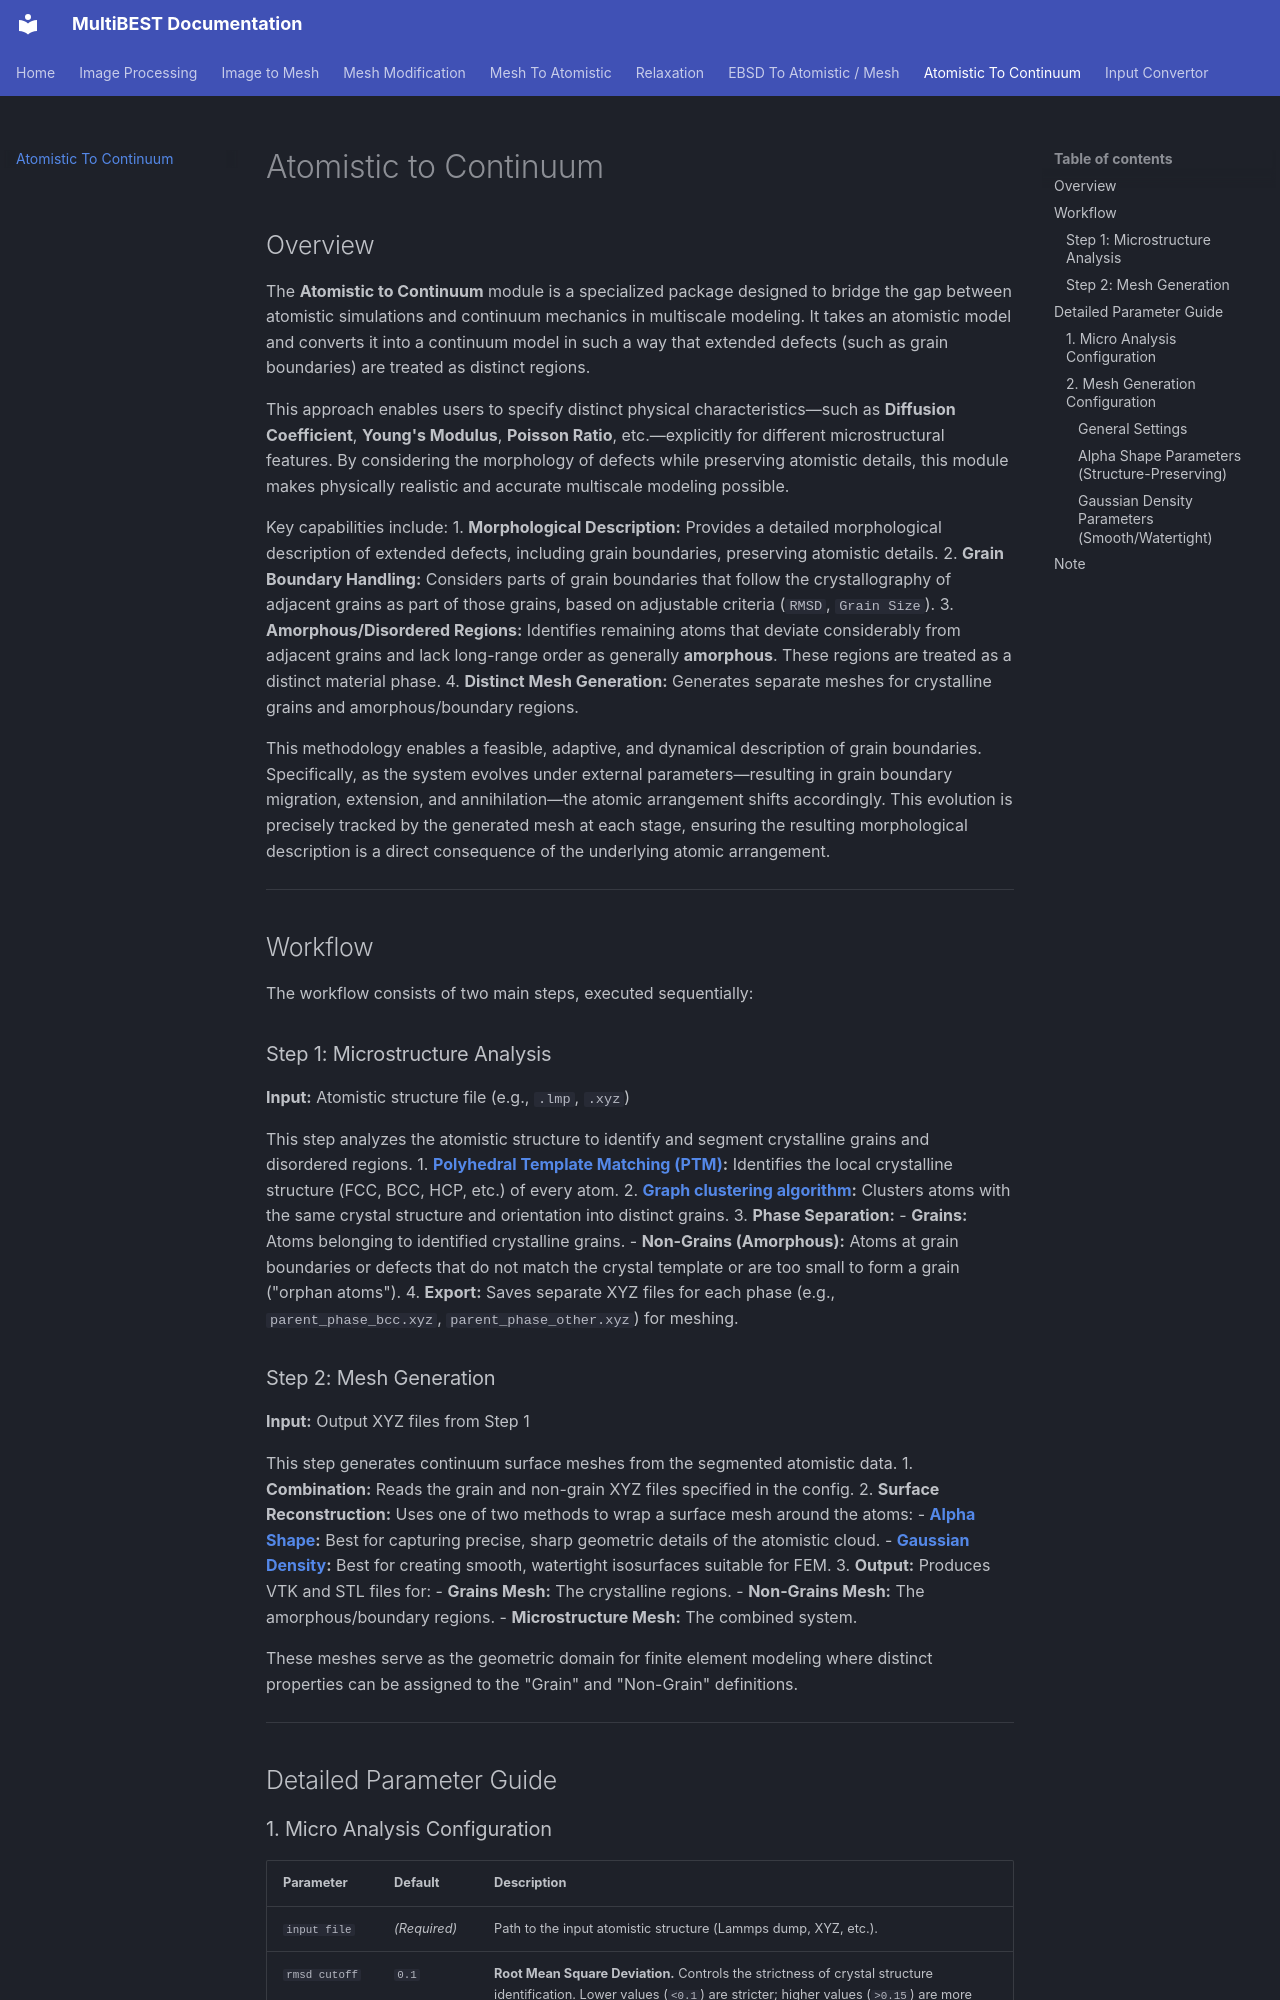

repository: Vahid-jb/MultiBEST---Multiscale-Multiphase-Bridging-Experiment-and-Simulation-Toolkit · page: Atomistic_to_Continuum_Documentation.html · generator: mkdocs

# Atomistic to Continuum

## Overview
The **Atomistic to Continuum** module is a specialized package designed to bridge the gap between atomistic simulations and continuum mechanics in multiscale modeling. It takes an atomistic model and converts it into a continuum model in such a way that extended defects (such as grain boundaries) are treated as distinct regions.

This approach enables users to specify distinct physical characteristics—such as **Diffusion Coefficient**, **Young's Modulus**, **Poisson Ratio**, etc.—explicitly for different microstructural features. By considering the morphology of defects while preserving atomistic details, this module makes physically realistic and accurate multiscale modeling possible.

Key capabilities include:
1.  **Morphological Description:** Provides a detailed morphological description of extended defects, including grain boundaries, preserving atomistic details.
2.  **Grain Boundary Handling:** Considers parts of grain boundaries that follow the crystallography of adjacent grains as part of those grains, based on adjustable criteria (`RMSD`, `Grain Size`).
3.  **Amorphous/Disordered Regions:** Identifies remaining atoms that deviate considerably from adjacent grains and lack long-range order as generally **amorphous**. These regions are treated as a distinct material phase.
4.  **Distinct Mesh Generation:** Generates separate meshes for crystalline grains and amorphous/boundary regions.

This methodology enables a feasible, adaptive, and dynamical description of grain boundaries. Specifically, as the system evolves under external parameters—resulting in grain boundary migration, extension, and annihilation—the atomic arrangement shifts accordingly. This evolution is precisely tracked by the generated mesh at each stage, ensuring the resulting morphological description is a direct consequence of the underlying atomic arrangement.

---

## Workflow
The workflow consists of two main steps, executed sequentially:

### Step 1: Microstructure Analysis

**Input:** Atomistic structure file (e.g., `.lmp`, `.xyz`)

This step analyzes the atomistic structure to identify and segment crystalline grains and disordered regions.
1.  **[Polyhedral Template Matching (PTM)](https://iopscience.iop.org/article/10.1088/0965-0393/24/5/055007):** Identifies the local crystalline structure (FCC, BCC, HCP, etc.) of every atom.
2.  **[Graph clustering algorithm](https://arxiv.org/abs/1806.01664):** Clusters atoms with the same crystal structure and orientation into distinct grains.
3.  **Phase Separation:**
    -   **Grains:** Atoms belonging to identified crystalline grains.
    -   **Non-Grains (Amorphous):** Atoms at grain boundaries or defects that do not match the crystal template or are too small to form a grain ("orphan atoms").
4.  **Export:** Saves separate XYZ files for each phase (e.g., `parent_phase_bcc.xyz`, `parent_phase_other.xyz`) for meshing.
